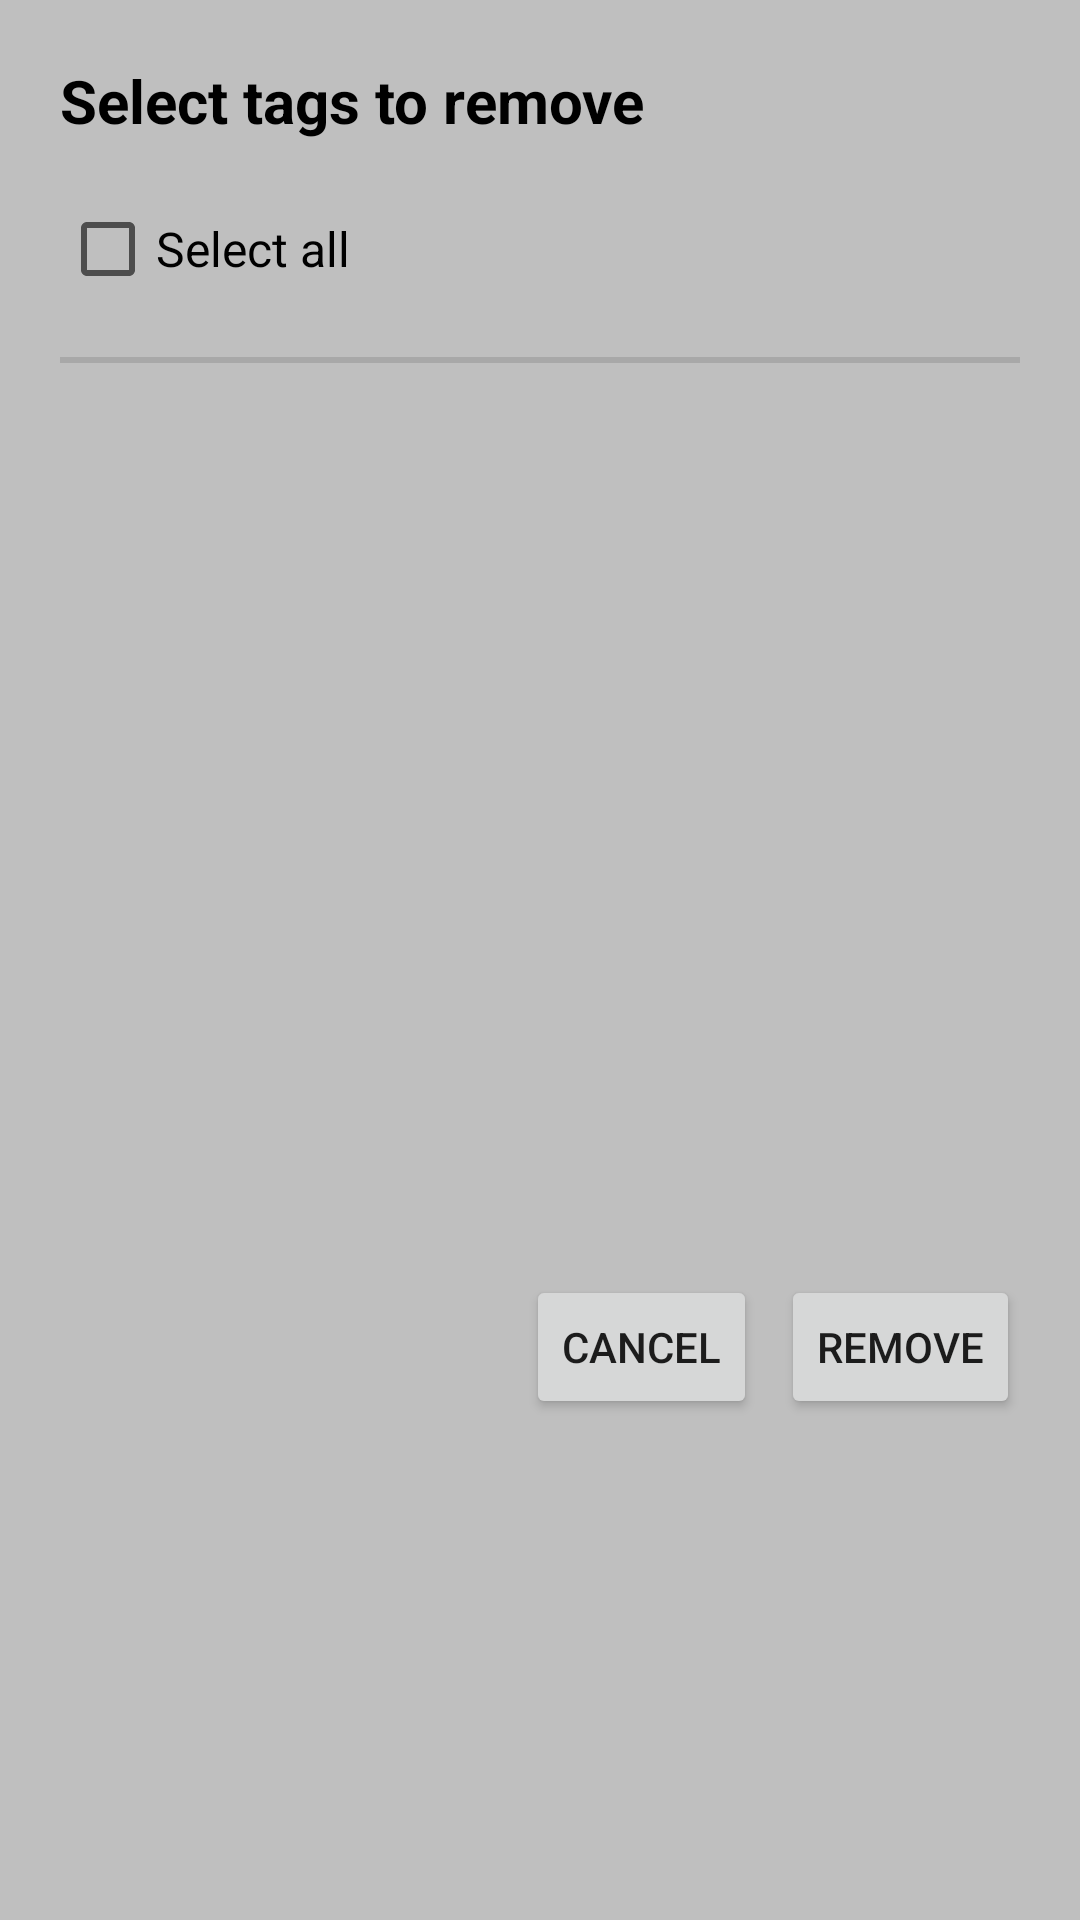

Produce the Android XML layout that renders to this screen, including the resource entries it uses.
<!-- AndroidManifest.xml: application theme Theme.HEL -->
<!-- res/layout/dialog_reset_tags.xml -->
<LinearLayout xmlns:android="http://schemas.android.com/apk/res/android"
    android:orientation="vertical"
    android:padding="20dp"
    android:background="@color/silver"
    android:layout_width="match_parent"
    android:layout_height="wrap_content">

    
    <TextView
        android:id="@+id/tvTitle"
        android:text="Select tags to remove"
        android:textStyle="bold"
        android:textSize="20sp"
        android:textColor="@color/black"
        android:layout_marginBottom="12dp"
        android:layout_width="wrap_content"
        android:layout_height="wrap_content" />

    
    <CheckBox
        android:id="@+id/cbSelectAll"
        android:text="Select all"
        android:layout_marginBottom="12dp"
        android:paddingVertical="4dp"
        android:textSize="16sp"
        android:textColor="@color/black"
        android:layout_width="wrap_content"
        android:layout_height="wrap_content" />

    
    <View
        android:layout_width="match_parent"
        android:layout_height="2dp"
        android:background="?android:attr/listDivider"
        android:layout_marginBottom="8dp" />

    
    <ScrollView
        android:layout_width="match_parent"
        android:layout_height="280dp"
        android:overScrollMode="ifContentScrolls"
        android:fillViewport="true"
        android:layout_marginBottom="16dp">

        <LinearLayout
            android:id="@+id/tagContainer"
            android:orientation="vertical"
            android:textColor="@color/silver"
            android:layout_width="match_parent"
            android:layout_height="wrap_content" />
    </ScrollView>

    
    <LinearLayout
        android:gravity="end"
        android:layout_width="match_parent"
        android:layout_height="wrap_content">

        <Button
            android:id="@+id/btnCancel"
            android:text="Cancel"
            android:minWidth="72dp"
            android:layout_marginEnd="8dp"
            android:layout_width="wrap_content"
            android:layout_height="wrap_content" />

        <Button
            android:id="@+id/btnConfirm"
            android:text="Remove"
            android:minWidth="72dp"
            android:layout_width="wrap_content"
            android:layout_height="wrap_content" />
    </LinearLayout>

</LinearLayout>
<!-- resources referenced by this layout -->
<resources>
  <color name="black">#FF000000</color>
  <color name="silver">#bfbfbf</color>
  <style name="Theme.HEL" parent="Base.Theme.HEL" />
  <style name="Base.Theme.HEL" parent="Theme.MaterialComponents.DayNight.NoActionBar">
  
      
          
          <item name="android:windowIsTranslucent">true</item>
           <item name="colorPrimary">@color/purple</item>
      </style>
  <color name="purple">#967f9e</color>
</resources>
